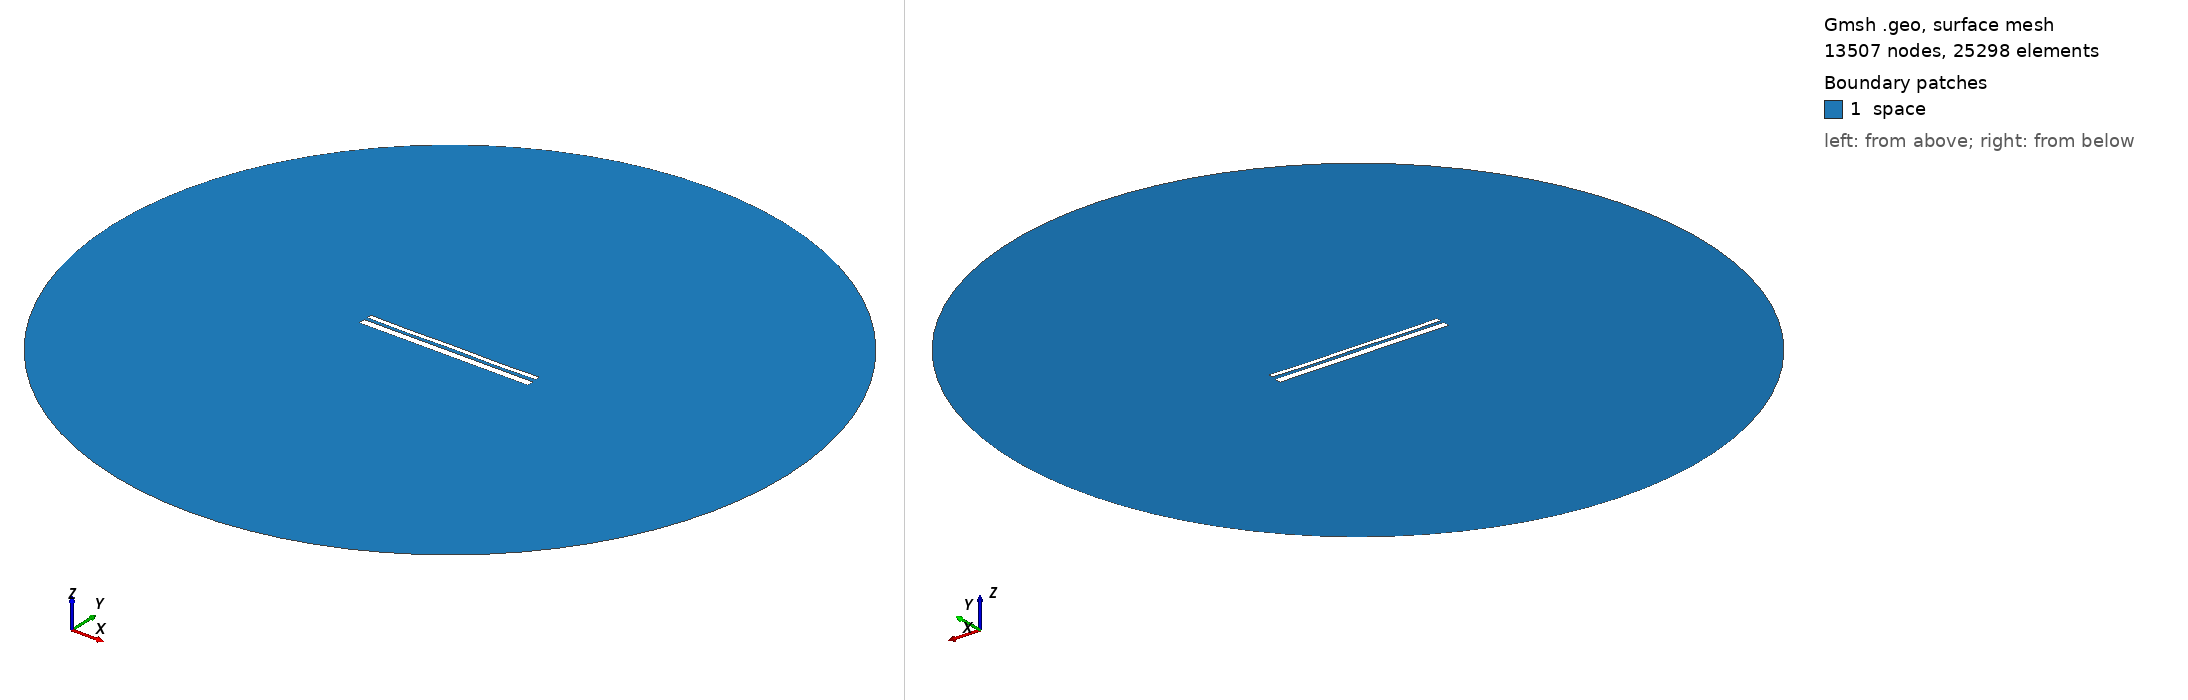

Gmsh geometry script, surface-meshed: 13507 nodes, 25298 surface elements. Boundary patches (legend numbers): 1 space. Left view from above one corner, right view from below the opposite corner. Legend entries are the model's physical surfaces. The drawing asked Gmsh for element sizes between 1% and 20% of the model's largest extent; the script's own settings can give other sizes.

=== 12786.geo (drawn) ===
//---------------------------------------
// Geometry kernel
//---------------------------------------

SetFactory("OpenCASCADE");



//---------------------------------------
// Parameters of the geometry
//---------------------------------------

// Overetch of the upper plate
overetch = 0.5;

// Distance between the plates
distance = 1.5;

// Discretization over the x axis (for the deformation)
nx = 50; 

// Length of the plate
L = 100 - overetch; 

// Number of modes
n = 4; 

// 1st mode coefficient
coeff(1) = 0.0;
beta(1) = 0.596864 * 3.1415926535 / L;

// 2nd mode coefficient
coeff(2) = -0.075;
beta(2) = 1.49418 * 3.1415926535 / L;

// 3rd mode coefficient
coeff(3) = 0.0;
beta(3) = 2.50025 * 3.1415926535 / L;

// 4th mode coefficient
coeff(4) = -0.15;
beta(4) = 3.49999 * 3.1415926535 / L;



//---------------------------------------
// Upper plate (deformed rectangle)
//---------------------------------------

// Coordiantes of the upper plate
xmin = -50;
xmax = 50 - overetch;

// Height of the upper plate
yheight = 4 - 2 * overetch;

// Indexes of the points
UpperID[] = {};
LowerID[] = {};
LeftID[] = {};
RightID[] = {};

// Point index
p = 1;

// Horizontal edges
For i In {1:nx}
    x = xmin + (i-1)*(xmax - xmin)/(nx-1);

    y_bottom = distance / 2 + overetch;
    For j In {1:n}
        C = (Cosh(beta(j)*L) + Cos(beta(j)*L)) / (Sinh(beta(j)*L) + Sin(beta(j)*L));
        y_bottom  = y_bottom + coeff(j) * (Cosh(beta(j)*(x+50)) - Cos(beta(j)*(x+50)) - C * (Sinh(beta(j)*(x+50)) - Sin(beta(j)*(x+50))));
    EndFor

    y_top = y_bottom + yheight;

    Point(p) = {x, y_top, 0, 1.0};
    UpperID[i] = p;
    p = p + 1;

    Point(p) = {x, y_bottom, 0, 1.0};
    LowerID[i] = p;
    p = p + 1;
EndFor

// Create point lists
UpperPts[] = {}; LowerPts[] = {};
For i In {1:nx}
  UpperPts[] += {UpperID[i]};
  LowerPts[] += {LowerID[i]};
EndFor

// Build splines
Spline(1) = {UpperPts[]};
Spline(2) = {LowerPts[]};
Line(3) = {LowerPts[nx-1], UpperPts[nx-1]};
Line(4) = {LowerPts[0], UpperPts[0]};

// Build the plane surface
Curve Loop(1) = {2, 3, -1, -4};
Plane Surface(1) = {1};



//---------------------------------------
// Lower plate (rectangle)
//---------------------------------------

// Vertices
Point(1001) = {-50, -1, 0, 1.0};
Point(1002) = { 50, -1, 0, 1.0};
Point(1003) = { 50,  -5, 0, 1.0};
Point(1004) = {-50,  -5, 0, 1.0};

// Edges
Line(5) = {1001, 1002};
Line(6) = {1002, 1003};
Line(7) = {1003, 1004};
Line(8) = {1004, 1001};

// Plane surface
Line Loop(2) = {5, 6, 7, 8};
Plane Surface(2) = {2}; 



//---------------------------------------
// Outer (fictious) boundary
//---------------------------------------

// Points
Point(1005) = {0, 0, 0};       // Center
Point(1006) = {200, 0, 0};     // Start point
Point(1007) = {0, 200, 0};     // 90 degrees
Point(1008) = {-200, 0, 0};    // 180 degrees
Point(1009) = {0, -200, 0};    // 270 degrees

// Circle arcs (each needs start, center, end)
Circle(9) = {1006, 1005, 1007};
Circle(10) = {1007, 1005, 1008};
Circle(11) = {1008, 1005, 1009};
Circle(12) = {1009, 1005, 1006};

// Plane surface for the entire domain
Curve Loop(3) = {9, 10, 11, 12};
Surface(3) = {3};

// Subtract the plates from the whole domain to obtain the actual domain where we want to solve the equations
BooleanDifference{ Surface{3}; Delete; }{ Surface{1}; Surface{2}; Delete; }




//---------------------------------------
// Transfinite Lines/Curves
//---------------------------------------

// Set the number of points on the boundaries
r = 7;

// Plates
Transfinite Curve {1, 2} = 50*r Using Progression 1;
Transfinite Curve {3, 4} = 2*r Using Progression 1;
Transfinite Line {5, 7} = 50*r Using Progression 1;
Transfinite Line {6, 8} = 2*r Using Progression 1;

// Outer boundary
Transfinite Line {9, 10, 11, 12} = 20 Using Progression 1;



//---------------------------------------
// Physical groups
//---------------------------------------                

// Physical curves (boundaries)
Physical Line("force_segment", 10) = {2};
Physical Line("upper_plate", 11) = {1, 3, 4};
Physical Line("lower_plate", 12) = {5, 6, 7, 8};
Physical Line("boundary", 20) = {9, 10, 11, 12};

// Physical Surfaces
Physical Surface("space", 30) = {3};



//---------------------------------------
// 6. Generate the Mesh
//---------------------------------------

// 2D mesh generation
Mesh 2;
